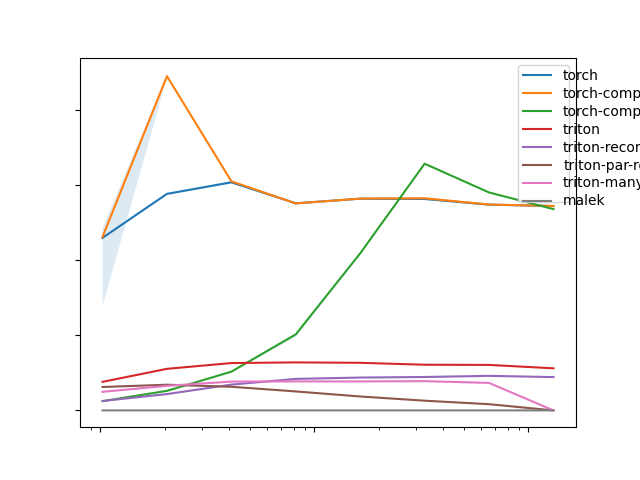

Data behind this chart, as committed beside it:
V, torch, torch-compile, torch-compile-checkpoint, triton, triton-recomp, triton-par-recomp, triton-many-recomp, malek
1024, 45.97, 46.23, 2.455, 7.607, 2.506, 6.231, 4.945, 0.000009
2048, 57.67, 89.03, 5.209, 11.07, 4.347, 6.841, 6.55, 0.000017
4096, 60.75, 61.03, 10.31, 12.61, 6.872, 6.294, 7.68, 0.000034
8192, 55.17, 55.12, 20.26, 12.79, 8.392, 5.05, 7.719, 0.000069
16384, 56.39, 56.42, 41.84, 12.68, 8.748, 3.707, 7.713, 0.000138
32768, 56.32, 56.5, 65.71, 12.17, 8.903, 2.588, 7.787, 0.000276
65536, 54.81, 54.84, 58.05, 12.12, 9.202, 1.653, 7.324, 0.000551
131072, 54.44, 54.44, 53.62, 11.21, 8.873, 0.001103, 0.001103, 0.001103
